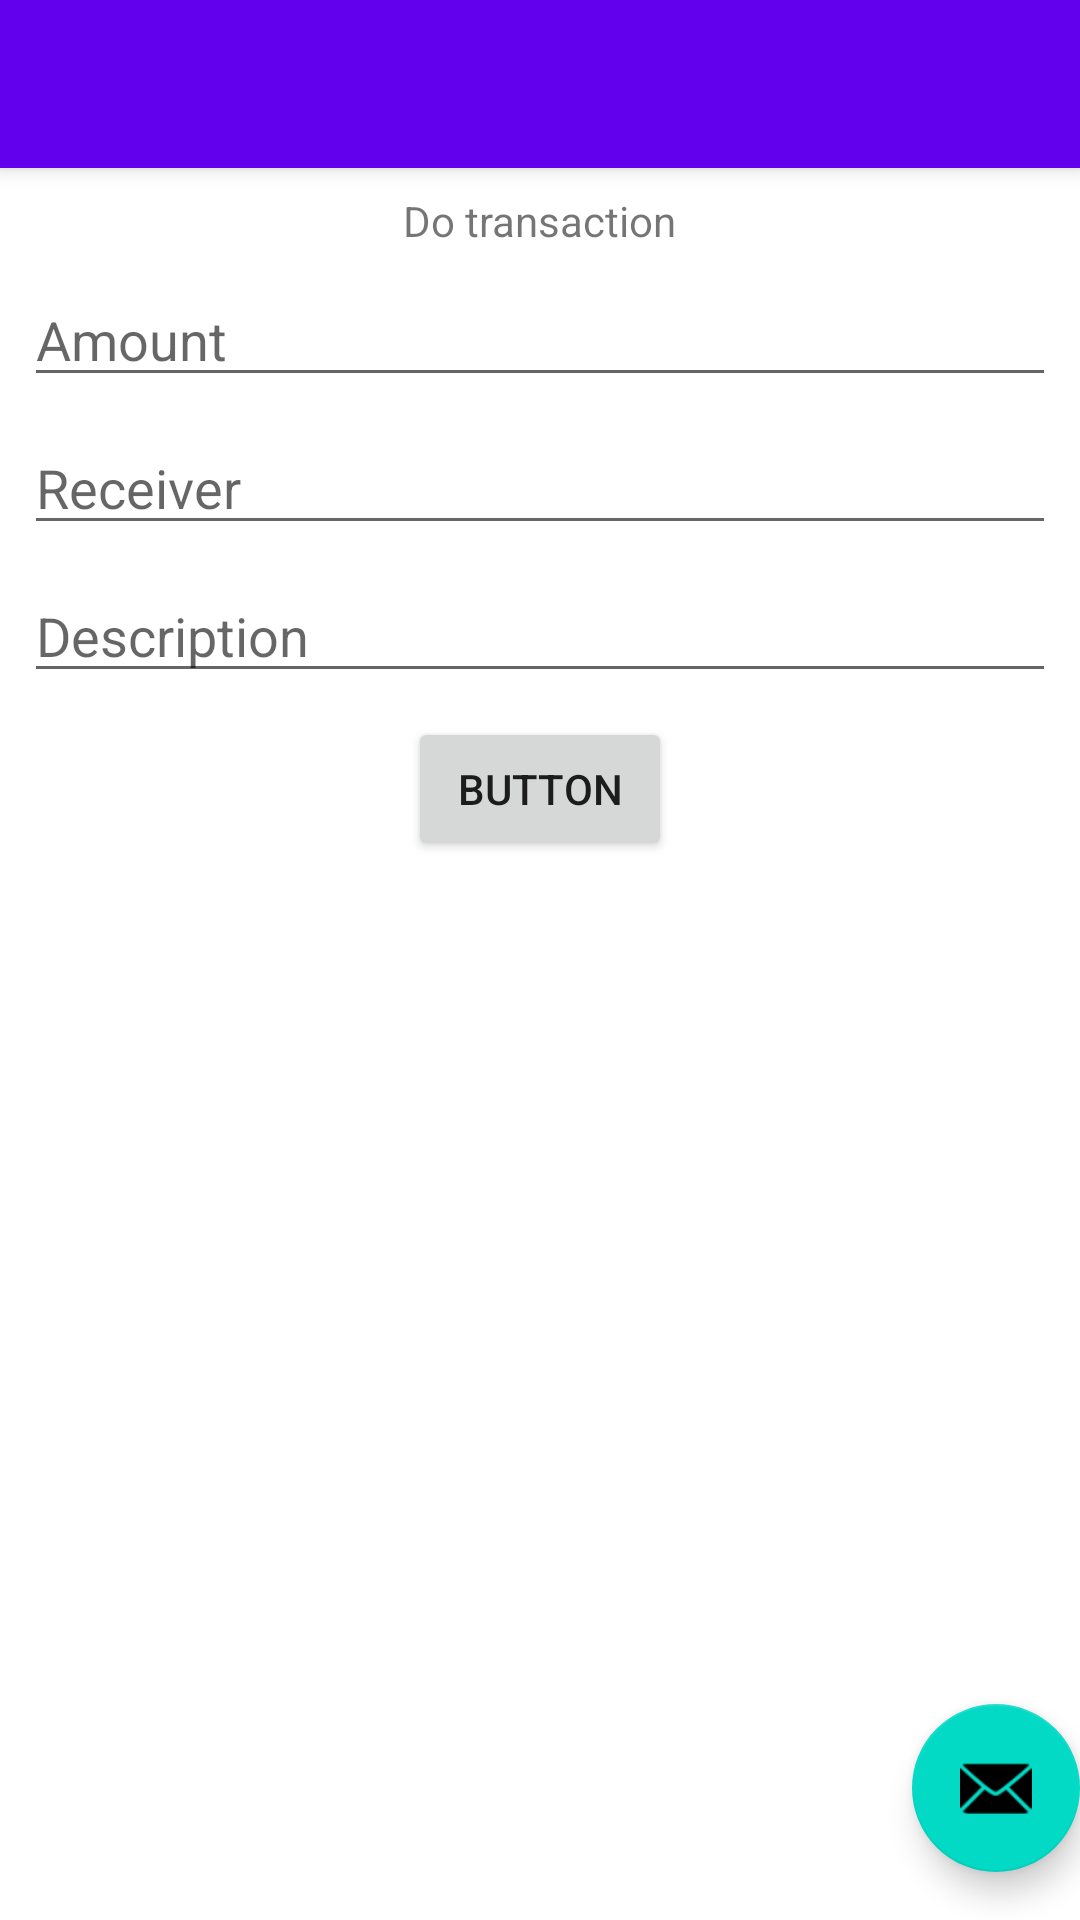

The Android layout XML behind this screen, and the referenced resources:
<!-- AndroidManifest.xml: application theme Theme.ExchangeableToken -->
<!-- res/layout/activity_add_transaction.xml -->
<?xml version="1.0" encoding="utf-8"?>
<androidx.coordinatorlayout.widget.CoordinatorLayout xmlns:android="http://schemas.android.com/apk/res/android"
    xmlns:app="http://schemas.android.com/apk/res-auto"
    xmlns:tools="http://schemas.android.com/tools"
    android:layout_width="match_parent"
    android:layout_height="match_parent"
    android:fitsSystemWindows="true"
    tools:context=".ui.transaction.AddTransactionActivity">

    <com.google.android.material.appbar.AppBarLayout
        android:layout_width="match_parent"
        android:layout_height="wrap_content"
        android:fitsSystemWindows="true"
        android:textAppearance="@style/TextStyle">

        <com.google.android.material.appbar.MaterialToolbar
            android:id="@+id/toolbar"
            android:layout_width="match_parent"
            android:layout_height="?attr/actionBarSize"
            android:textAppearance="@style/TextStyle"/>

    </com.google.android.material.appbar.AppBarLayout>

    <include layout="@layout/content_add_transaction" />

    <com.google.android.material.floatingactionbutton.FloatingActionButton
        android:id="@+id/fab"
        android:layout_width="wrap_content"
        android:layout_height="wrap_content"
        android:layout_gravity="bottom|end"
        android:layout_marginEnd="@dimen/fab_margin"
        android:layout_marginBottom="16dp"
        app:srcCompat="@android:drawable/ic_dialog_email"
        android:contentDescription="@string/todo"
        android:textAppearance="@style/TextStyle"/>

</androidx.coordinatorlayout.widget.CoordinatorLayout>
<!-- res/layout/content_add_transaction.xml (included above) -->
<?xml version="1.0" encoding="utf-8"?>
<androidx.constraintlayout.widget.ConstraintLayout xmlns:android="http://schemas.android.com/apk/res/android"
    xmlns:app="http://schemas.android.com/apk/res-auto"
    android:layout_width="match_parent"
    android:layout_height="match_parent"
    app:layout_behavior="@string/appbar_scrolling_view_behavior">

    <TextView
        android:id="@+id/do_transaction"
        android:layout_width="wrap_content"
        android:layout_height="wrap_content"
        android:layout_marginStart="8dp"
        android:layout_marginTop="8dp"
        android:layout_marginEnd="8dp"
        android:text="@string/do_transaction"
        app:layout_constraintEnd_toEndOf="parent"
        app:layout_constraintStart_toStartOf="parent"
        app:layout_constraintTop_toTopOf="parent" />

    <EditText
        android:id="@+id/amount"
        android:layout_width="0dp"
        android:layout_height="wrap_content"
        android:layout_marginStart="8dp"
        android:layout_marginTop="8dp"
        android:layout_marginEnd="8dp"
        android:ems="10"
        android:hint="@string/amount"
        android:inputType="numberDecimal"
        app:layout_constraintEnd_toEndOf="parent"
        app:layout_constraintStart_toStartOf="parent"
        app:layout_constraintTop_toBottomOf="@+id/do_transaction"
        android:autofillHints="amount" />


    <EditText
        android:id="@+id/receiver"
        android:layout_width="0dp"
        android:layout_height="wrap_content"
        android:layout_marginStart="8dp"
        android:layout_marginTop="8dp"
        android:layout_marginEnd="8dp"
        android:ems="10"
        android:hint="@string/receiver"
        android:inputType="textPersonName"
        app:layout_constraintEnd_toEndOf="parent"
        app:layout_constraintStart_toStartOf="parent"
        app:layout_constraintTop_toBottomOf="@+id/amount"
        android:autofillHints="receiver" />


    <EditText
        android:id="@+id/description"
        android:layout_width="0dp"
        android:layout_height="wrap_content"
        android:layout_marginStart="8dp"
        android:layout_marginTop="8dp"
        android:layout_marginEnd="8dp"
        android:ems="10"
        android:hint="@string/description"
        android:inputType="textPersonName"
        app:layout_constraintEnd_toEndOf="parent"
        app:layout_constraintStart_toStartOf="parent"
        app:layout_constraintTop_toBottomOf="@+id/receiver"
        android:autofillHints="description" />

    <Button
        android:id="@+id/button"
        android:layout_width="wrap_content"
        android:layout_height="wrap_content"
        android:layout_marginStart="8dp"
        android:layout_marginTop="8dp"
        android:layout_marginEnd="8dp"
        android:text="@string/button"
        app:layout_constraintEnd_toEndOf="parent"
        app:layout_constraintStart_toStartOf="parent"
        app:layout_constraintTop_toBottomOf="@+id/description" />

</androidx.constraintlayout.widget.ConstraintLayout>
<!-- resources referenced by this layout -->
<resources>
  <string name="amount">Amount</string>
  <string name="button">Button</string>
  <string name="description">Description</string>
  <string name="do_transaction">Do transaction</string>
  <string name="receiver">Receiver</string>
  <string name="todo">TODO</string>
  <style name="TextStyle" />
  <style name="Theme.ExchangeableToken" parent="Theme.AppCompat.Light.NoActionBar">
          
  
  
  
          
  
  
  
          
          <item name="android:statusBarColor" tools:targetApi="l">?attr/colorPrimaryVariant</item>
          
      </style>
</resources>
